Run: headless pygame with SDL's dummy video driver; simulated clock (each Clock.tick advances the game by its frame time, no real sleeping); random seed 0; keys injected as events and as key.get_pressed() state; no mouse input.
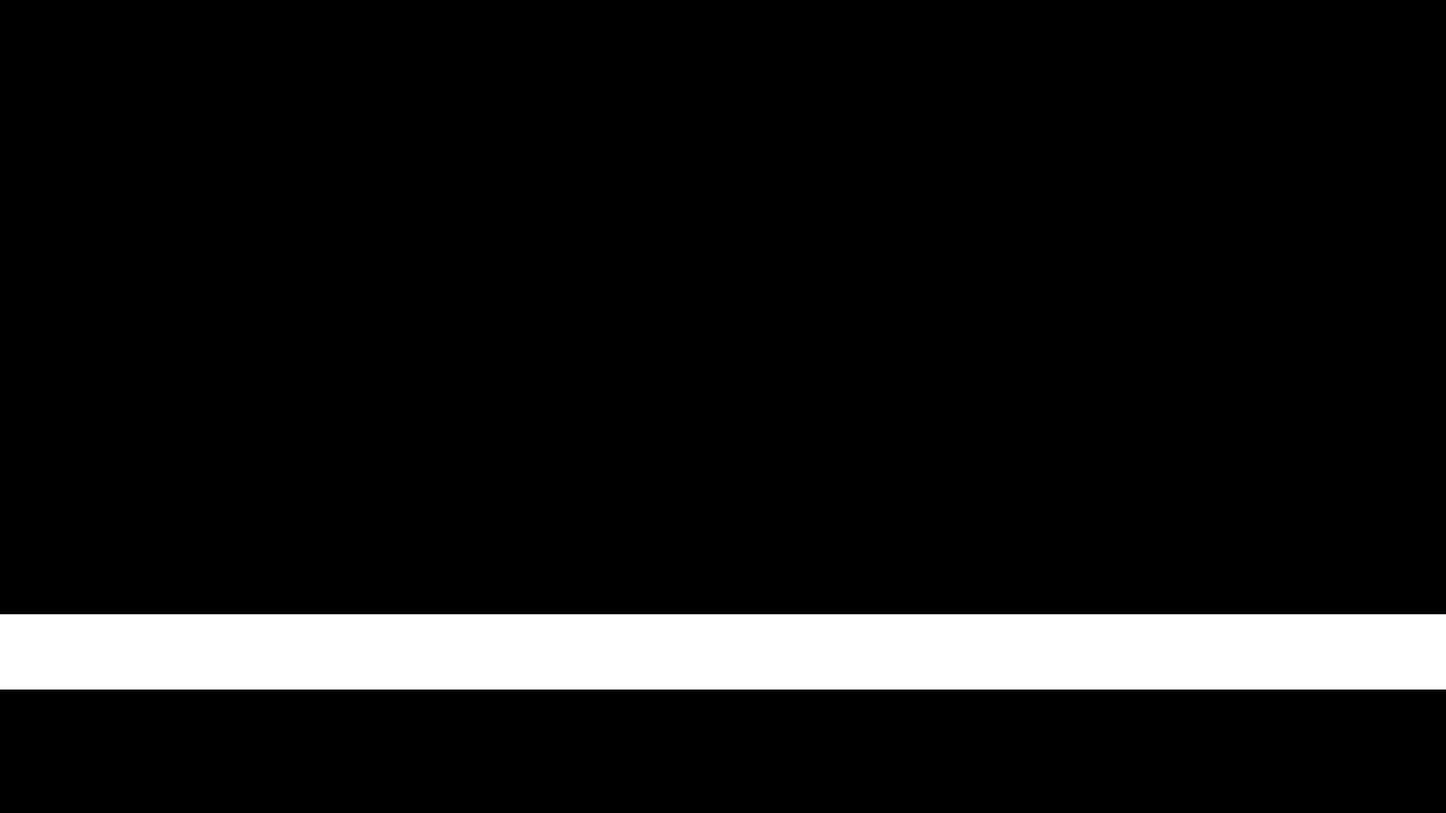
Frame 1 of 4 · flips 1–60 · no input
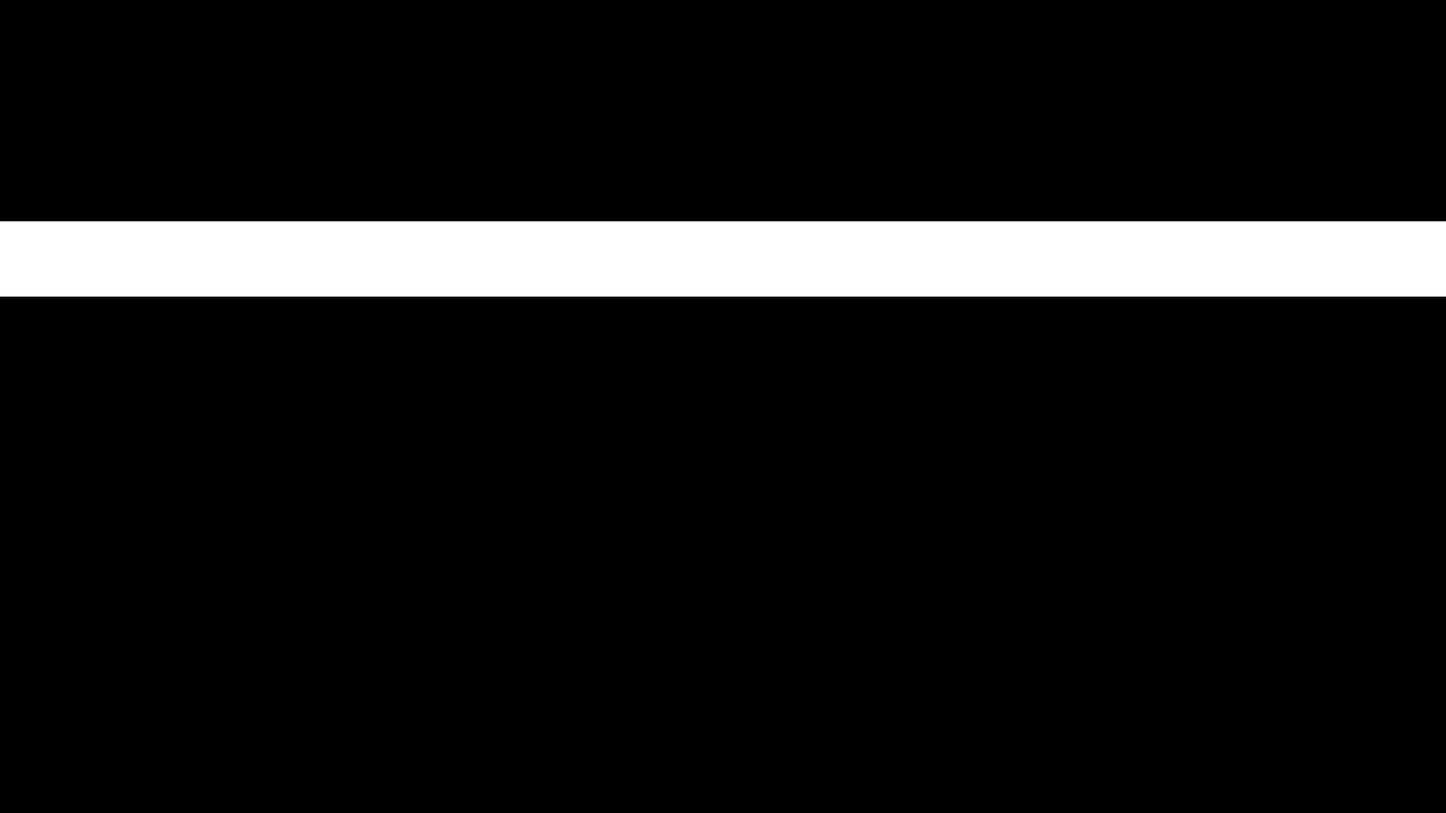
Frame 2 of 4 · flips 61–180 · tapped SPACE, RETURN · held RIGHT (→), D
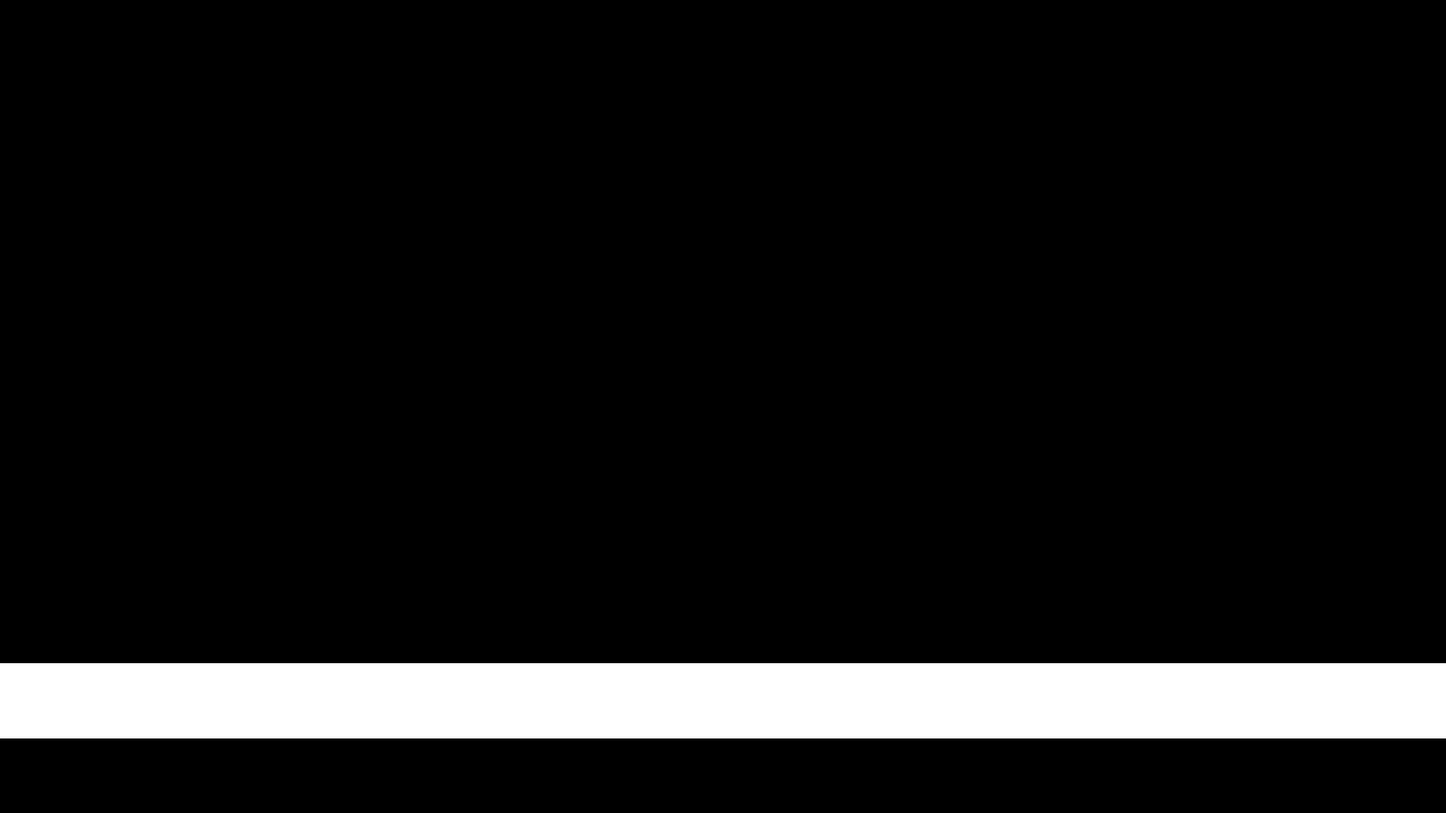
Frame 3 of 4 · flips 181–300 · held DOWN (↓), S
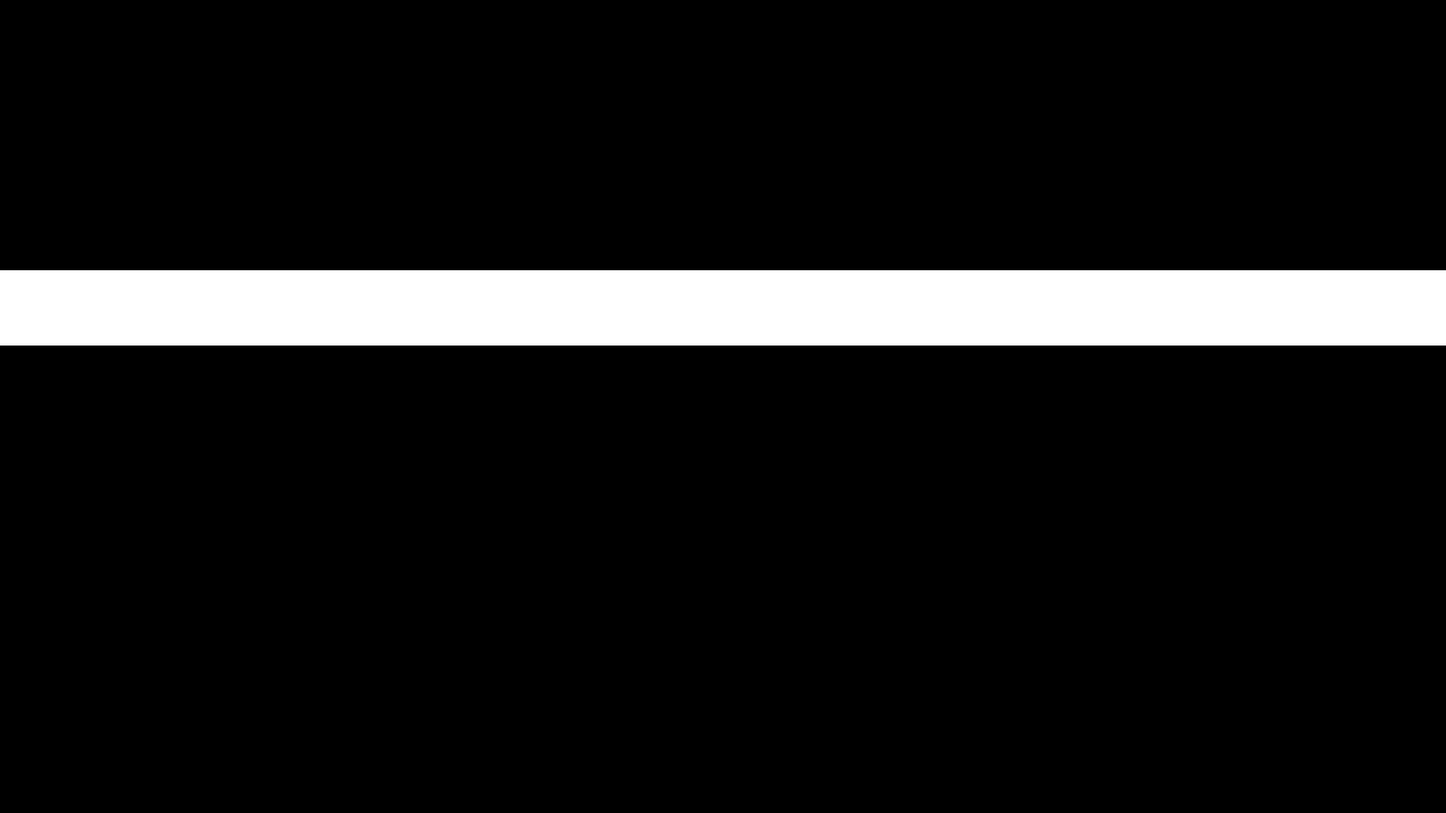
Frame 4 of 4 · flips 301–420 · held LEFT (←), A, UP (↑), W

The pygame program that drew these frames:

import pygame
import sys
import os

# Screen settings
WIDTH = 1920
HEIGHT = 1080
FPS = 60
STRIPE_HEIGHT = 100
BG_COLOR = (0, 0, 0)
STRIPE_COLOR = (255, 255, 255)

# Sweep duration (1 second = 30 frames at 30Hz)
FRAMES_PER_SWEEP = 30
STEP_SIZE = (HEIGHT - STRIPE_HEIGHT) / FRAMES_PER_SWEEP  # move per frame

def run_scanline():
    os.environ['SDL_VIDEO_WINDOW_POS'] = f"{(3840 - WIDTH) // 2},{(2160 - HEIGHT) // 2}"

    pygame.init()
    screen = pygame.display.set_mode((WIDTH, HEIGHT), pygame.NOFRAME)
    pygame.display.set_caption("Sharp Scanline Sweep")

    clock = pygame.time.Clock()
    y = 0

    running = True
    while running:
        clock.tick(FPS)

        for event in pygame.event.get():
            if event.type == pygame.QUIT or (
                event.type == pygame.KEYDOWN and event.key == pygame.K_ESCAPE
            ):
                running = False

        screen.fill(BG_COLOR)

        # Draw sharp-edged stripe
        pygame.draw.rect(screen, STRIPE_COLOR, (0, int(y), WIDTH, STRIPE_HEIGHT))
        pygame.display.flip()

        # Move stripe down
        y += STEP_SIZE
        if y > HEIGHT:
            y = 0

    pygame.quit()
    sys.exit()

if __name__ == "__main__":
    run_scanline()
